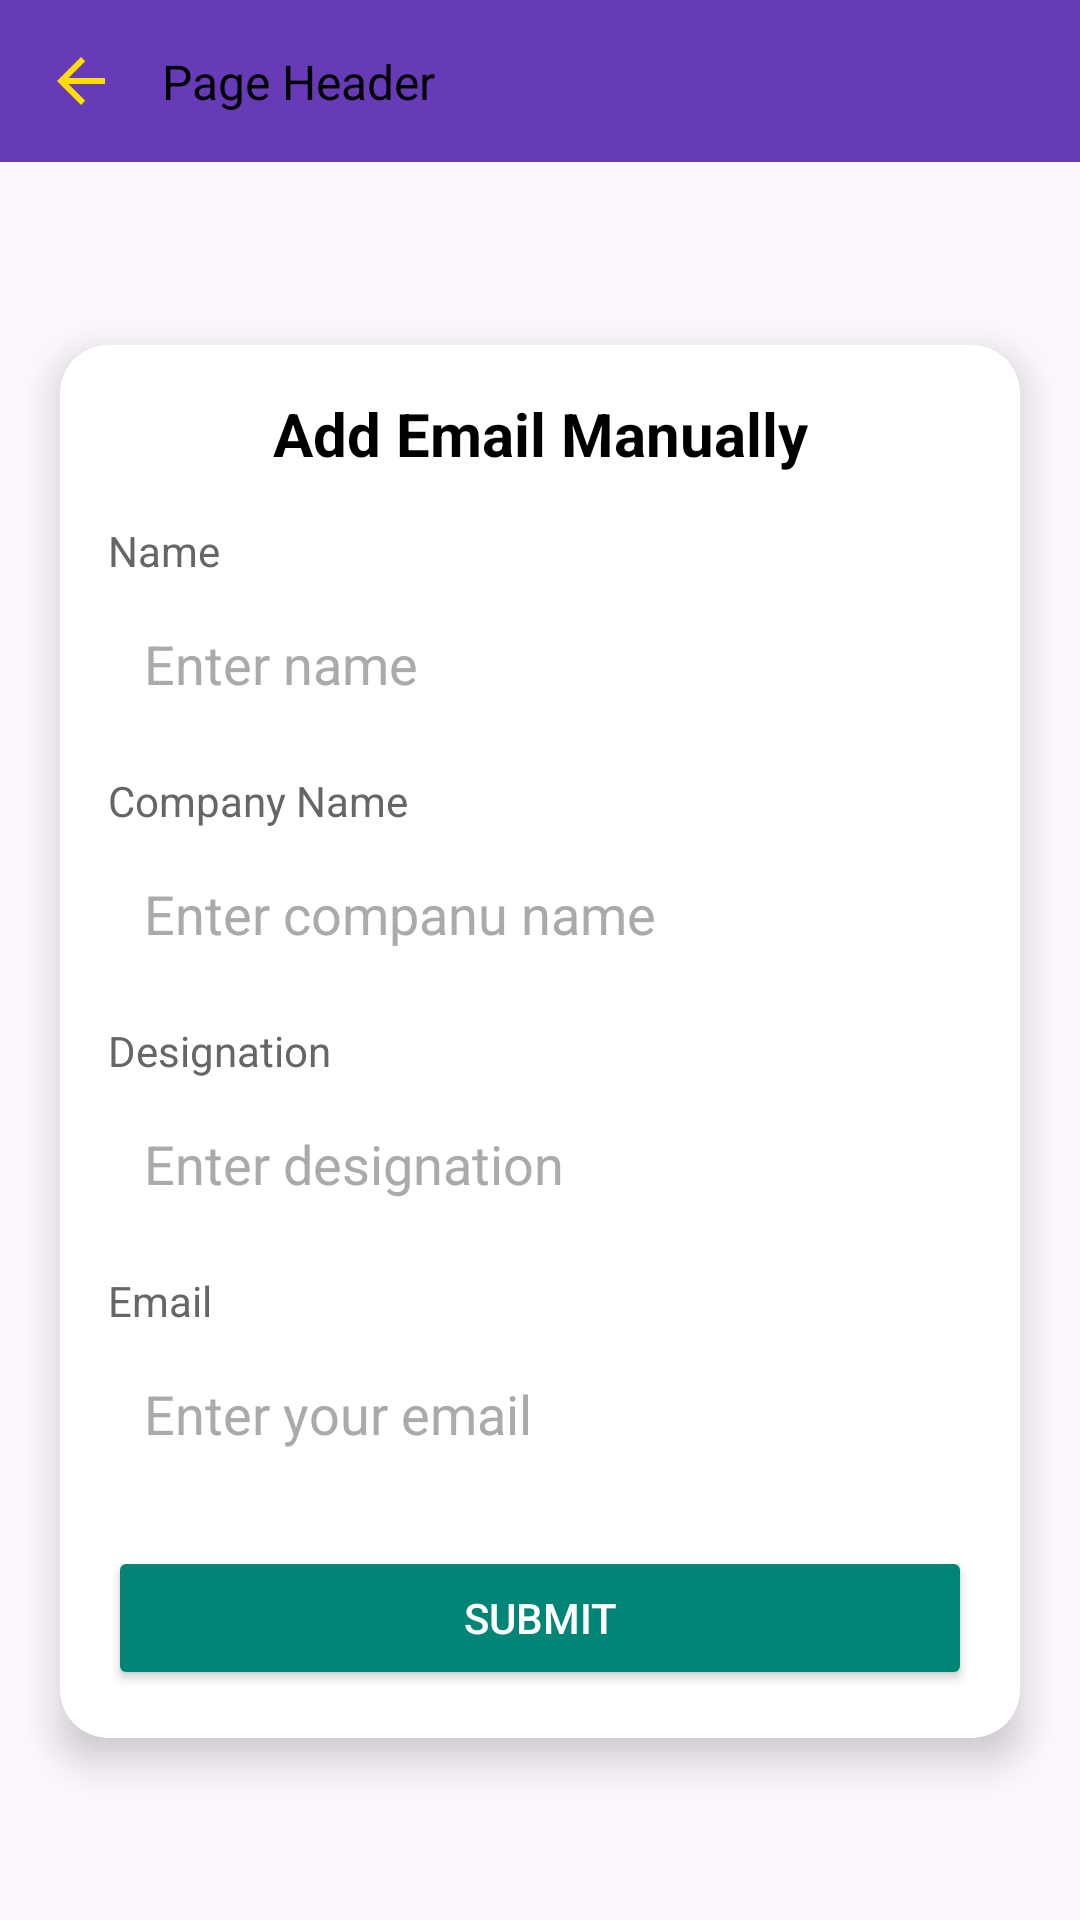

Reconstruct the res/layout file that produces this screen, plus the resources it refers to.
<!-- AndroidManifest.xml: application theme Theme.GoMailAI -->
<!-- res/layout/fragment_set_your_email.xml -->
<?xml version="1.0" encoding="utf-8"?>
<androidx.constraintlayout.widget.ConstraintLayout xmlns:android="http://schemas.android.com/apk/res/android"
    xmlns:tools="http://schemas.android.com/tools"
    android:layout_width="match_parent"
    android:layout_height="match_parent"
    xmlns:app="http://schemas.android.com/apk/res-auto"
    tools:context=".layout.SetYourEmailFragment">

    <include
        android:id="@+id/toolbar"
        layout="@layout/toolbar"
        app:layout_constraintTop_toTopOf="parent"/>

    
    <androidx.cardview.widget.CardView
        android:layout_width="0dp"
        android:layout_height="wrap_content"
        android:layout_margin="20dp"
        app:cardCornerRadius="16dp"
        app:cardElevation="8dp"
        app:layout_constraintTop_toBottomOf="@id/toolbar"
        app:layout_constraintStart_toStartOf="parent"
        app:layout_constraintEnd_toEndOf="parent"
        app:layout_constraintBottom_toBottomOf="parent">

        <LinearLayout
            android:layout_width="match_parent"
            android:layout_height="wrap_content"
            android:orientation="vertical"
            android:padding="16dp">

            
            <TextView
                android:id="@+id/formTitle"
                android:layout_width="match_parent"
                android:layout_height="wrap_content"
                android:text="Add Email Manually"
                android:textColor="@color/text_primary"
                android:textStyle="bold"
                android:textSize="20sp"
                android:gravity="center"
                android:layout_marginBottom="16dp" />

            
            <TextView
                android:id="@+id/labelUserName"
                android:layout_width="wrap_content"
                android:layout_height="wrap_content"
                android:text="Name"
                android:textSize="14sp"
                android:textColor="@color/text_secondary"
                android:layout_marginBottom="4dp" />

            <EditText
                android:id="@+id/editTextUserName"
                android:layout_width="match_parent"
                android:layout_height="wrap_content"
                android:hint="Enter name"
                android:inputType="textPersonName"
                android:background="@drawable/edittext_background"
                android:padding="12dp"
                android:layout_marginBottom="12dp"
                android:textColor="@color/text_primary"
                android:textColorHint="@color/text_hint" />

            
            <TextView
                android:id="@+id/labelCompanyName"
                android:layout_width="wrap_content"
                android:layout_height="wrap_content"
                android:text="Company Name"
                android:textSize="14sp"
                android:textColor="@color/text_secondary"
                android:layout_marginBottom="4dp" />

            <EditText
                android:id="@+id/editTextCompanyName"
                android:layout_width="match_parent"
                android:layout_height="wrap_content"
                android:hint="Enter companu name"
                android:inputType="text"
                android:background="@drawable/edittext_background"
                android:padding="12dp"
                android:layout_marginBottom="12dp"
                android:textColor="@color/text_primary"
                android:textColorHint="@color/text_hint" />

            
            <TextView
                android:id="@+id/labelDesignation"
                android:layout_width="wrap_content"
                android:layout_height="wrap_content"
                android:text="Designation"
                android:textSize="14sp"
                android:textColor="@color/text_secondary"
                android:layout_marginBottom="4dp" />

            <EditText
                android:id="@+id/editTextDesignation"
                android:layout_width="match_parent"
                android:layout_height="wrap_content"
                android:hint="Enter designation"
                android:inputType="text"
                android:background="@drawable/edittext_background"
                android:padding="12dp"
                android:layout_marginBottom="12dp"
                android:textColor="@color/text_primary"
                android:textColorHint="@color/text_hint" />

            
            <TextView
                android:id="@+id/labelEmail"
                android:layout_width="wrap_content"
                android:layout_height="wrap_content"
                android:text="Email"
                android:textSize="14sp"
                android:textColor="@color/text_secondary"
                android:layout_marginBottom="4dp" />

            <EditText
                android:id="@+id/editTextEmail"
                android:layout_width="match_parent"
                android:layout_height="wrap_content"
                android:hint="Enter your email"
                android:inputType="textEmailAddress"
                android:background="@drawable/edittext_background"
                android:padding="12dp"
                android:layout_marginBottom="12dp"
                android:textColor="@color/text_primary"
                android:textColorHint="@color/text_hint" />




            <Button
                android:id="@+id/buttonSubmit"
                android:layout_width="match_parent"
                android:layout_height="wrap_content"
                android:text="Submit"
                android:backgroundTint="@color/button_primary"
                android:textColor="@color/button_text"
                android:layout_marginTop="8dp" />

            
            
        </LinearLayout>
    </androidx.cardview.widget.CardView>

    <androidx.appcompat.widget.LinearLayoutCompat
        android:id="@+id/loader"
        android:layout_width="match_parent"
        android:layout_height="match_parent"
        android:background="@color/semiTransparentColor"
        android:clickable="true"
        android:focusable="true"
        android:gravity="center"
        android:visibility="gone">


        <ProgressBar
            android:layout_width="wrap_content"
            android:layout_height="wrap_content"
            android:indeterminate="true"
            android:indeterminateTint="#03A9F4"
            android:layout_marginTop="20dp"
            android:indeterminateTintMode="src_atop" />
    </androidx.appcompat.widget.LinearLayoutCompat>

</androidx.constraintlayout.widget.ConstraintLayout>
<!-- res/layout/toolbar.xml (included above) -->
<?xml version="1.0" encoding="utf-8"?>
<androidx.constraintlayout.widget.ConstraintLayout xmlns:android="http://schemas.android.com/apk/res/android"
    xmlns:app="http://schemas.android.com/apk/res-auto"
    xmlns:tools="http://schemas.android.com/tools"
    android:id="@+id/rootView"
    android:layout_width="match_parent"
    android:layout_height="wrap_content"
    android:padding="5dp"
    android:background="@color/tool_background">

    <ImageView
        android:id="@+id/imageView"
        android:layout_width="wrap_content"
        android:layout_height="wrap_content"
        android:layout_marginStart="10dp"
        android:layout_marginTop="10dp"
        android:layout_marginBottom="10dp"
        android:src="@drawable/ic_back_arrow"
        app:layout_constraintBottom_toBottomOf="parent"
        app:layout_constraintLeft_toLeftOf="parent"
        app:layout_constraintStart_toStartOf="parent"
        app:layout_constraintTop_toTopOf="parent" />

    <TextView
        android:id="@+id/textView"
        android:layout_width="wrap_content"
        android:layout_height="wrap_content"
        android:layout_marginStart="15dp"
        android:textColor="@color/text_primary"
        android:textSize="16sp"
        app:layout_constraintBottom_toBottomOf="@+id/imageView"
        app:layout_constraintStart_toEndOf="@+id/imageView"
        app:layout_constraintTop_toTopOf="@+id/imageView"
        tools:text="Page Header" />

</androidx.constraintlayout.widget.ConstraintLayout>
<!-- resources referenced by this layout -->
<resources>
  <color name="button_primary">#008577</color>
  <color name="button_text">#FFFFFF</color>
  <color name="semiTransparentColor">#1AB8FF73</color>
  <color name="text_error">#FF0000</color>
  <color name="text_hint">#AAAAAA</color>
  <color name="text_primary">#000000</color>
  <color name="text_secondary">#666666</color>
  <color name="tool_background">#673AB7</color>
  <!-- drawable ic_back_arrow (drawable) -->
  <vector xmlns:android="http://schemas.android.com/apk/res/android" android:autoMirrored="true" android:height="24dp" android:tint="#FFDD00" android:viewportHeight="24" android:viewportWidth="24" android:width="24dp">
        
      <path android:fillColor="@android:color/white" android:pathData="M20,11H7.83l5.59,-5.59L12,4l-8,8 8,8 1.41,-1.41L7.83,13H20v-2z"/>
      
  </vector>
  <style name="Theme.GoMailAI" parent="Base.Theme.GoMailAI" />
  <style name="Base.Theme.GoMailAI" parent="Theme.Material3.DayNight.NoActionBar">
          
          
      </style>
</resources>
